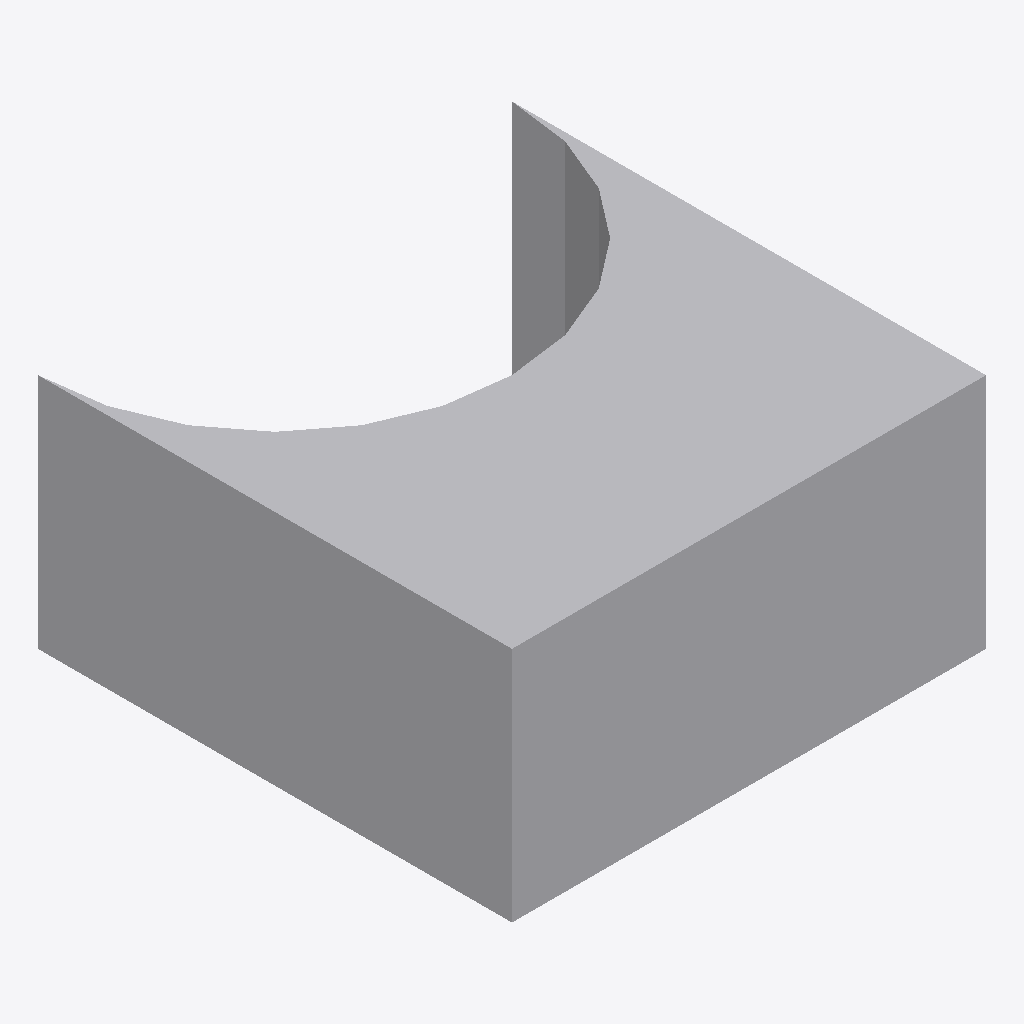
Isometric view of an IFC building model (IFC-SPF (STEP), schema IFC4, length unit metre), seen from the south-west, elements coloured by IFC class: 1 other element (light grey).
Extent 2.0 m × 2.0 m × 1.0 m (x, y, z). Elements (1): 1 IfcBuildingElementProxy.

HEADER;
FILE_DESCRIPTION(('ViewDefinition [ReferenceView_V1.2]'),'2;1');
FILE_NAME('pass-swe001-IfcArbitraryClosedProfileDef-non_intersecting_tangent-compcurve.ifc','2024-10-05T20:25:45',(''),(''),'','IfcOpenShell contributors - IfcOpenShell - v0.7.','');
FILE_SCHEMA(('IFC4'));
ENDSEC;
DATA;
#20=IFCPROJECT('2S3BpDK9X0Ff9pgKCBj7s9',#5,'',$,$,$,$,(#11),#19);
#48=IFCBUILDINGELEMENTPROXY('3Wtf279Qf8zfTjUYvAr0lx',$,'Proxy',$,$,#47,#44,$,$);
ENDSEC;
